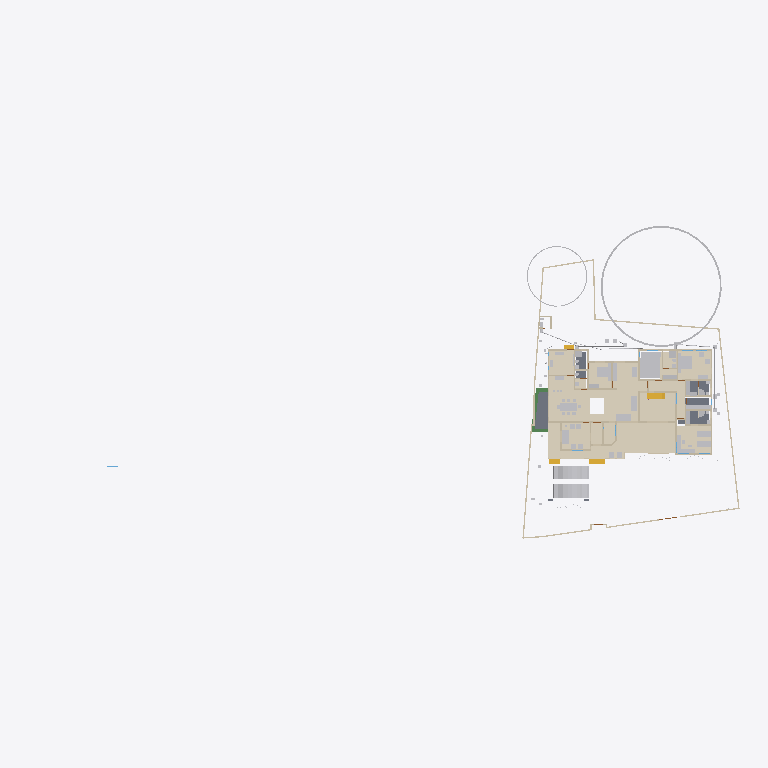
Plan cut of the same IFC building model at storey 'GF' (level 0.45 m, cut at 1.85 m), seen from above with north up, elements coloured by IFC class (only those large enough to see are counted): 34 walls (beige), 33 other elements (light grey), 15 coverings (cream), 5 slabs (grey), 4 stair flights (yellow), 3 beams (green). Cut surfaces are drawn darker.
Extent 101.4 m × 45.0 m × 24.6 m (x, y, z). Storeys (10): Footing at -0.87 m; 00 at 0.00 m; Verandah at 0.00 m; Plumbing at 0.00 m; Electrical at 0.00 m; GF at 0.45 m; GFLintel at 2.55 m; FF at 3.45 m; schedule at 5.00 m; FFtop at 5.70 m. Elements (1140): 275 IfcWall, 241 IfcBeam, 93 IfcPipeSegment, 66 IfcFurniture, 50 IfcReinforcingBar, 47 IfcCovering, 46 IfcDoor, 44 IfcColumn, 37 IfcWindow, 29 IfcGeographicElement, 23 IfcSwitchingDevice, 20 IfcDistributionChamberElement.

HEADER;
FILE_DESCRIPTION(('ViewDefinition[DesignTransferView]'),'2;1');
FILE_NAME('Sreekesh.ifc','2025-09-15T11:00:51+05:30',(),(),'IfcOpenShell 0.8.3-post1','Bonsai 0.8.3-post1','Nobody');
FILE_SCHEMA(('IFC4X3'));
ENDSEC;
DATA;
#1=IFCPROJECT('0aPvmvJuf5owphcfiKWAsN',$,'My Project',$,$,$,$,(#14,#26),#9);
#30=IFCSITE('3jTVXq97zE2OZTfzZH9iYT',$,'My Site',$,$,#53,$,$,$,$,$,$,$,$);
#211744=IFCSITE('2pH2ecD1v9bgK8psTEcl$_',$,'Site',$,$,#211760,#211754,$,$,$,$,$,$,$);
#36=IFCBUILDING('3Bt1MypEf4fuqFfshm9kTs',$,'My Building',$,$,#59,$,$,$,$,$,$);
#333137=IFCBUILDING('2u05Cn$TD6OPdaLJzvNsxO',$,'GFWall',$,$,#333157,$,$,$,$,$,$);
#339211=IFCBUILDING('002Xt49mzDahM74jmffgUi',$,'GF-P',$,$,#339231,$,$,$,$,$,$);
#42=IFCBUILDINGSTOREY('3Yt8GBe1vE1Byt_$JKaQnQ',$,'GF',$,$,#7313,$,$,$,$);
#8023=IFCBUILDINGSTOREY('3LNq90aff4Xhn4xfthWyFx',$,'00',$,$,#8039,$,$,$,$);
#71986=IFCBUILDINGSTOREY('1ZF$IMkzjA5efl8XVVA8ry',$,'FFtop',$,$,#72046,$,$,$,$);
#72129=IFCBUILDINGSTOREY('1Nt2vvvNTB5u0X$NIke4ti',$,'GFLintel',$,$,#280967,$,$,$,$);
#83382=IFCBUILDINGSTOREY('2do7yjy$r1eOSN7_GxsK9f',$,'FF',$,$,#83409,$,$,$,$);
#301077=IFCBUILDINGSTOREY('1n3LFyF6X708Cvo1r86gbR',$,'Footing',$,$,#301097,$,$,$,$);
#360055=IFCBUILDINGSTOREY('2kU8qRmBnF7foRmD37T33I',$,'Verandah',$,$,#360071,$,$,$,$);
#367233=IFCBUILDINGSTOREY('3r39yX7tr10xAjP1zlM9FN',$,'Plumbing',$,$,#367249,$,$,$,$);
#436766=IFCBUILDINGSTOREY('2CUKbd$of0Yx1yz6tYDaJY',$,'schedule',$,$,#436793,$,$,$,$);
#442969=IFCBUILDINGSTOREY('0sffW$JV12jOzJZIPBAWvQ',$,'Electrical',$,$,#442985,$,$,$,$);
#330851=IFCCOVERING('3kms8ObvT2A83v6EkiQCtZ',$,'Covering',$,$,#332110,#330862,$,$);
#345031=IFCCOVERING('3RPlCoLTXEkg2LQ5VmhLHT',$,'Covering',$,$,#361378,#345042,$,$);
#339298=IFCCOVERING('0RcNbxwC1BPO6vPsSe5hv0',$,'Covering',$,$,#339326,#339309,$,$);
#158109=IFCGEOGRAPHICELEMENT('1ICn9VC11DLu$jSeyjW6na',$,'GeographicElement',$,$,#159277,#158141,$,$);
#344036=IFCCOVERING('0d2zgKDdP8dwFGBu$GD38F',$,'Covering',$,$,#344995,#344047,$,$);
#344009=IFCCOVERING('2wUE701ff3ZBcv_UhuFthK',$,'Covering',$,$,#344035,#344020,$,$);
#339327=IFCCOVERING('2gdKm_COPCGQt2$pqnEIyy',$,'Covering',$,$,#339363,#339338,$,$);
#343848=IFCCOVERING('0UuWKOFoDDYvmplRYi7h7d',$,'Covering',$,$,#343876,#343859,$,$);
#146729=IFCVEHICLE('0zRPRsukT96P6cuFPGiKs1',$,'Vehicle',$,$,#189086,#146742,$,$);
#70155=IFCVEHICLE('3fs_92XJnE9xh12t4cEAUA',$,'Vehicle',$,$,#189081,#70187,$,$);
#330794=IFCSLAB('2m4RWmARb8ng3Ygm017ww6',$,'Slab',$,$,#332135,#330805,$,$);
#343931=IFCCOVERING('0kYX189Jf7CBGn9ceIdHnd',$,'Covering',$,$,#343981,#343942,$,$);
#343982=IFCCOVERING('3pEdpTjbjFLQ$oJNw_068r',$,'Covering',$,$,#428634,#343993,$,$);
#396658=IFCEARTHWORKSFILL('2kmR9kAlrAR8iK2Kv7W0RA',$,'Slab',$,$,#396867,#396657,$,.BACKFILL.);
#343877=IFCCOVERING('3Wi1uDf0TEzBEG7DUo_LFE',$,'Covering',$,$,#343903,#343888,$,$);
#66022=IFCWALL('2FUeR5sFb9uwjJGdeVWABU',$,'Wall',$,$,#431152,#66028,$,$);
#343904=IFCCOVERING('2DZod39rv4RxPbk5$8U$JL',$,'Covering',$,$,#344990,#343915,$,$);
#330504=IFCSLAB('03xIm3ukzAoQYSdD2H4JTp',$,'Slab',$,$,#330534,#330515,$,$);
#330654=IFCSLAB('0zeqns1fb6GQhZZBUNJUl9',$,'Slab',$,$,#332120,#330665,$,$);
#330623=IFCSLAB('2hl_cfSjf0sAYKs4IehkNU',$,'Slab',$,$,#330653,#330634,$,$);
#411113=IFCFURNITURE('24hcVyXrH4tf35GE4proyw',$,'Furniture',$,$,#412590,#411112,$,$);
#411894=IFCFURNITURE('1aP3zeWsL0ZQXEuRipuWXs',$,'Furniture',$,$,#412425,#411893,$,$);
#158156=IFCGEOGRAPHICELEMENT('2JlHSkVhjCZPlJyc1W8A6K',$,'GeographicElement',$,$,#159282,#158188,$,$);
#330680=IFCSLAB('2fqwCXX4D8Vwt6ELtzQYwL',$,'Slab',$,$,#332125,#330691,$,$);
#65997=IFCWALL('1DC2$ngnnDR8Q9h6mAR0js',$,'Wall',$,$,#345521,#66003,$,$);
#356144=IFCCOVERING('1zMDy9b99F78g0pPFmqkhi',$,'Covering',$,$,#356212,#356160,$,$);
#222195=IFCWALL('2ixJvC9dH599amejUM2w6G',$,'Wall',$,$,#293165,#222215,$,$);
#406470=IFCFURNITURE('0TjK6ZDxX03eSWHk61hTjB',$,'Furniture',$,$,#412535,#406469,$,$);
#285749=IFCWALL('23M4dZECv7RPP4RWKkyrhY',$,'Wall.082',$,$,#435018,#285760,$,$);
#410350=IFCFURNITURE('36fJsTb99Eyh2vWH1pKTwS',$,'Furniture',$,$,#412305,#410349,$,$);
#3067=IFCWALL('3GZ$skLXf6OgGR8mfLciD_',$,'Wall',$,$,#333298,#3073,$,$);
#356625=IFCSTAIRFLIGHT('11NzQP0GP46gGH8bKAxyP$',$,'StairFlight',$,$,#356713,#356634,$,13,12,0.176923073255099,0.100000001490116,.STRAIGHT.);
#410217=IFCFURNITURE('17qZxJfnjAUwxgeyWuttn3',$,'Furniture',$,$,#412300,#410216,$,$);
#405120=IFCFURNITURE('1qta$LkA5AceF3Xp8O0QAN',$,'Furniture',$,$,#412435,#405119,$,$);
#18348=IFCWALL('1c7n2BYDr8yh53xvaRXxqS',$,'Wall',$,$,#333238,#18359,$,$);
#406302=IFCFURNITURE('0QVhsRe3v2xh1mazg7g3pY',$,'Furniture',$,$,#412530,#406301,$,$);
#3520=IFCWALL('1kfIyPN_b4JPSDED46DDvv',$,'Wall',$,$,#333253,#3526,$,$);
#90359=IFCWALL('3p_Mlr$7n7WPwtZxEevqS4',$,'Wall',$,$,#333323,#90370,$,$);
#408776=IFCFURNITURE('2bin7WsULDjPeLfYKRFVAv',$,'Furniture',$,$,#412375,#408775,$,$);
#409924=IFCFURNITURE('3pKgwG2ITCbQ1PcX8XbhFK',$,'Furniture',$,$,#412455,#409923,$,$);
#411646=IFCFURNITURE('0T3ErBLYfCbANjLJsek21j',$,'Furniture.012',$,$,#412420,#411645,$,$);
#332270=IFCBEAM('2xaS$r06b4vf3tMS9n7DUs',$,'Beam',$,$,#360247,#332289,$,$);
#369916=IFCCOVERING('3HWV9OZZz6DxRQIJbYTFsv',$,'Covering',$,$,#371503,#369932,$,$);
#41614=IFCSTAIRFLIGHT('3mjK21MVj5Wxp88atmNL9l',$,'StairFlight',$,$,#143920,#41646,$,2,1,0.150000005960464,0.25,.STRAIGHT.);
#345472=IFCWALL('0yhntx_XHBtOwqFxJIUy0e',$,'Wall.082',$,$,#345566,#345483,$,$);
#226167=IFCWALL('1JVywoPUH41xuuLQv_Mf23',$,'Wall.082',$,$,#434788,#226178,$,$);
#356399=IFCCOVERING('2Adp7p7Vr1eu_pEkAkRGdd',$,'Covering',$,$,#356451,#356433,$,$);
#447119=IFCFURNITURE('0cpUxHaRXB69Q$HVyNESLj',$,'Furniture',$,$,#447168,#447133,$,$);
#4009=IFCWALL('2lHSG51rHEfeNsY_Rnf304',$,'Wall',$,$,#333173,#4020,$,$);
#285691=IFCWALL('3FXX66X1H7gQUhINB1ZqHj',$,'Wall.082',$,$,#434912,#285702,$,$);
#18016=IFCWALL('2qNYwIywzDnw0eOADeB3_0',$,'Wall',$,$,#333363,#18027,$,$);
#18042=IFCWALL('3bhXUDB39FaPZW_NASdZlT',$,'Wall',$,$,#333503,#18053,$,$);
#408830=IFCFURNITURE('2gS_n6rBD4phTUvATNAFvz',$,'Furniture',$,$,#412285,#408829,$,$);
#18525=IFCWALL('2nl9frQ2v9fwHEG6jroVG1',$,'Wall',$,$,#333413,#18536,$,$);
#65947=IFCWALL('08s$eE7qfC1vtHJbeTdsNK',$,'Wall',$,$,#434943,#65953,$,$);
#18672=IFCWALL('0s5YaOi8jF58ocUKtzFB68',$,'Wall',$,$,#333183,#18683,$,$);
#406562=IFCFURNITURE('0CTrKXjzT4nwS33fIVpOOp',$,'Furniture',$,$,#412400,#406561,$,$);
#431417=IFCPIPESEGMENT('2Jbog8WJb7YeRM_yzNepbx',$,'PipeSegment',$,$,#431476,#431451,$,.FLEXIBLESEGMENT.);
#110356=IFCWALL('3Jc2L501zCIf2lBfrewdbK',$,'Wall',$,$,#434868,#110367,$,$);
#65878=IFCWALL('1RxXXtAKb3$uqm3spal5Ab',$,'Wall.049',$,$,#434824,#65884,$,$);
#18646=IFCWALL('20GHUXbGDFDBHE5XphavUy',$,'Wall',$,$,#333423,#18657,$,$);
#18392=IFCWALL('2Hkjxieqv1Fue5ySQ6NeWL',$,'Wall',$,$,#333293,#18403,$,$);
#409252=IFCFURNITURE('0_rDbuDo58VxsMmqMXWGXl',$,'Furniture',$,$,#412380,#409251,$,$);
#411564=IFCFURNITURE('0yYwZAg3jFQvkxBxQ0MGp1',$,'Furniture',$,$,#412415,#411563,$,$);
#41688=IFCSTAIRFLIGHT('0VcD2gJAfBIuw$lMxDzKKO',$,'StairFlight',$,$,#283276,#118718,$,2,1,0.150000005960464,0.25,.STRAIGHT.);
#4072=IFCWALL('0Y3rN168r7Jxb0OqetfU7X',$,'Wall',$,$,#333448,#4083,$,$);
#18194=IFCWALL('1AbV9w0nLBfPekv$ii5eki',$,'Wall',$,$,#333348,#18205,$,$);
#406109=IFCFURNITURE('055N_$xmX9ZQbc0CYFtvE3',$,'Furniture',$,$,#412440,#406108,$,$);
#205023=IFCWALL('2UCXlaZiz9gRZ4iLCU3mzL',$,'Wall',$,$,#333473,#205034,$,$);
#413822=IFCSANITARYTERMINAL('1fOwUzmtv9afxOsUQO0pB7',$,'SanitaryTerminal',$,$,#431242,#413821,$,$);
#3151=IFCWALL('2frHB1bR9FtP23RXamn7Ko',$,'Wall',$,$,#333488,#3162,$,$);
#4130=IFCWALL('1AvIXg7ED1P9NhJbZDV_E1',$,'Wall',$,$,#333378,#4141,$,$);
#431714=IFCPIPESEGMENT('0pd7DooWn6XeV5YB87AKZa',$,'PipeSegment',$,$,#431773,#431748,$,.FLEXIBLESEGMENT.);
#327920=IFCBEAM('1u9voof95Cp8BkjJqPE6_U',$,'Beam',$,$,#360277,#327939,$,$);
#2872=IFCWALL('0VICnwrYLCM9IhHcjSiD9g',$,'Wall',$,$,#333268,#2879,$,$);
#327954=IFCBEAM('0sP03oSW15$QcfoTPLiBso',$,'Beam',$,$,#360297,#327973,$,$);
#3609=IFCWALL('1vFa_5ie93fAn95Nf1AsPZ',$,'Wall',$,$,#333463,#3615,$,$);
#412886=IFCSANITARYTERMINAL('31xwdd6k9ESw7YnQ1LspId',$,'SanitaryTerminal',$,$,#431212,#412885,$,$);
#455566=IFCWALL('2_UpAoffL3yRkozXIN2Hfq',$,'Wall',$,$,#457108,#455586,$,$);
#16913=IFCWALL('3FSYpd1tn9SgCqZ8sPMfkT',$,'Wall',$,$,#333223,#16924,$,$);
#79990=IFCSTAIRFLIGHT('1DnY2XVefC_QhnIFzju6yh',$,'StairFlight',$,$,#427783,#148959,$,$,$,$,$,$);
#411257=IFCFURNITURE('3InpbPAMj2MBzrSOMYlvHV',$,'Furniture',$,$,#412460,#411256,$,$);
#411752=IFCFURNITURE('3keQdM9i5FJ9JBwmsM_Qg3',$,'Furniture',$,$,#412395,#411751,$,$);
#2959=IFCWALL('3OEI3BHmD4XPtrMwXvI884',$,'Wall',$,$,#333218,#2970,$,$);
#24001=IFCWALL('3hphgpD2b28xqT53FPskSj',$,'Wall',$,$,#333408,#24012,$,$);
#18431=IFCWALL('0_Fa$t1jbFZejYJKQtXQPU',$,'Wall',$,$,#334104,#18442,$,$);
#23938=IFCWALL('0ZZEq2syzEPfO9qD2AQWDv',$,'Wall',$,$,#333523,#23949,$,$);
#356323=IFCCOVERING('0Kr30ECcLEcfNCKSKvTgbF',$,'Covering',$,$,#415779,#356375,$,$);
#434192=IFCPIPESEGMENT('0f_0c$BmH2i8qVmM_tesV$',$,'PipeSegment',$,$,#434272,#434226,$,$);
#413911=IFCSANITARYTERMINAL('3sA1eoE299ufpxJw1HaYmz',$,'SanitaryTerminal',$,$,#431247,#413910,$,$);
#414203=IFCSANITARYTERMINAL('1TZeRF9t54uwS6h95ZvvLS',$,'SanitaryTerminal',$,$,#431252,#414202,$,$);
#431616=IFCPIPESEGMENT('11kLTOGtDDp9X3VHF1jqpK',$,'PipeSegment',$,$,#431675,#431650,$,.FLEXIBLESEGMENT.);
#405275=IFCFURNITURE('0Tjm9jror8bPxG689sHAj8',$,'Furniture',$,$,#412315,#405274,$,$);
#407636=IFCFURNITURE('0VTCb1Evn558OH68N69Eaz',$,'Furniture',$,$,#412445,#407635,$,$);
ENDSEC;
